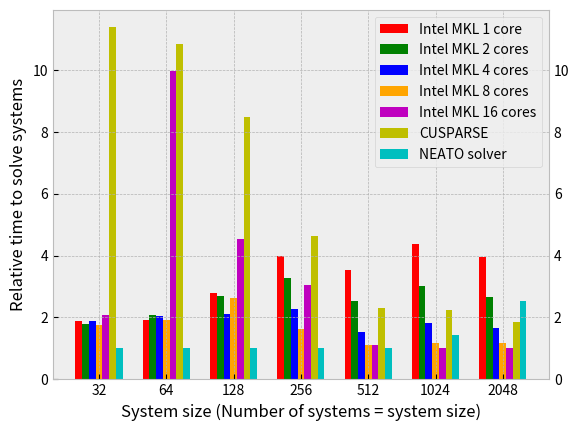
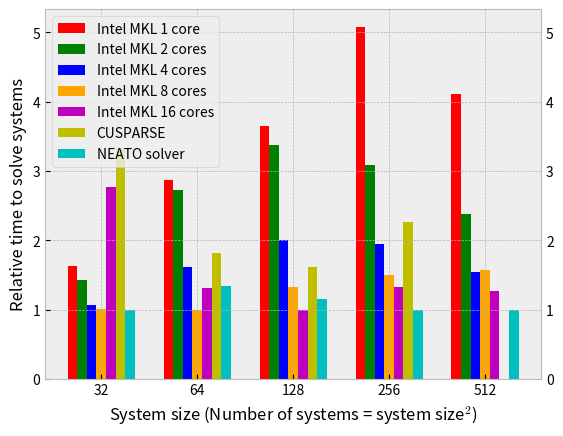

These figures' Python source, in order:
import numpy as np
import matplotlib
import matplotlib.pyplot as plt
import os
import sys

plt.style.use('bmh')
# 2-D plots
prob_sizes = [32, 64, 128, 256, 512., 1024, 2048]
intel_mkl_1 = np.array(
        [0.045, 0.048, 0.089, 0.263, 0.959, 3.775, 16.272])
intel_mkl_2 = np.array(
        [0.043, 0.052, 0.086, 0.217, 0.688, 2.612, 10.953])
intel_mkl_4 = np.array(
        [0.045, 0.051, 0.068, 0.151, 0.412, 1.577, 6.815])
intel_mkl_8 = np.array(
        [0.042, 0.048, 0.084, 0.107, 0.299, 1.023, 4.823])
intel_mkl_16 = np.array(
        [0.050, 0.249, 0.145, 0.202, 0.299, 0.864, 4.111])
cusparse = np.array(
        [0.273, 0.271, 0.271, 0.305, 0.629, 1.939, 7.607])
neato_shared = np.array(
        [0.024, 0.025, 0.032, 0.066, 0.272, 1.252, 10.407])
matrix = np.vstack([intel_mkl_1,
                    intel_mkl_2,
                    intel_mkl_4,
                    intel_mkl_8,
                    intel_mkl_16,
                    cusparse,
                    neato_shared])
mins = np.min(matrix, axis=0)

# normalize timings:
intel_mkl_1 = intel_mkl_1/mins
intel_mkl_2 = intel_mkl_2/mins
intel_mkl_4 = intel_mkl_4/mins
intel_mkl_8 = intel_mkl_8/mins
intel_mkl_16 = intel_mkl_16/mins
cusparse = cusparse/mins
neato_shared = neato_shared/mins

ind = np.arange(7)*5
fig, ax = plt.subplots()
width = 0.5
mkl_1_bars = ax.bar(ind+0*width, intel_mkl_1, width, color='r')
mkl_2_bars = ax.bar(ind+1*width, intel_mkl_2, width, color='g')
mkl_4_bars = ax.bar(ind+2*width, intel_mkl_4, width, color='b')
mkl_8_bars = ax.bar(ind+3*width, intel_mkl_8, width, color='orange')
mkl_16_bars = ax.bar(ind+4*width, intel_mkl_16, width, color='m')
cusparse_bars = ax.bar(ind+5*width, cusparse, width, color='y')
neato_bars = ax.bar(ind+6*width, neato_shared, width, color='c')

ax.get_yaxis().set_major_formatter(
        matplotlib.ticker.ScalarFormatter())
ax.yaxis.set_major_formatter(
        matplotlib.ticker.FormatStrFormatter('%d'))

ax.set_xticks(ind+3*width)
ax.set_xticklabels(['32', '64', '128', '256', '512', '1024', '2048'])
ax.set_xlabel('Problem size')

ax.set_xlabel('System size (Number of systems = system size)')
ax.set_ylabel('Relative time to solve systems')
ax.tick_params(labelright=True)
ax.grid(True)
leg = ax.legend((
            mkl_1_bars[0],
            mkl_2_bars[0],
            mkl_4_bars[0],
            mkl_8_bars[0],
            mkl_16_bars[0],
            cusparse_bars[0],
            neato_bars[0]),
            ('Intel MKL 1 core',
            'Intel MKL 2 cores',
            'Intel MKL 4 cores',
            'Intel MKL 8 cores',
            'Intel MKL 16 cores',
            'CUSPARSE',
            'NEATO solver'),
            loc='best',
            fontsize='medium')
leg.draw_frame(True)
plt.savefig('bench-2d.eps')

#plt.style.use('bmh')
# 3-D plots
prob_sizes = [32, 64, 128, 256, 512]
intel_mkl_1 = np.array(
        [0.152, 0.879, 7.052, 63.858, 515.792])
intel_mkl_2 = np.array(
        [0.132, 0.834, 6.504, 38.724, 298.401])
intel_mkl_4 = np.array(
        [0.099, 0.493, 3.864, 24.430, 194.107])
intel_mkl_8 = np.array(
        [0.094, 0.306, 2.553, 18.792, 196.748])
intel_mkl_16 = np.array(
        [0.257, 0.403, 1.931, 16.610, 159.394])
cusparse = np.array(
        [0.310, 0.556, 3.128, 28.495, np.inf])
neato_shared = np.array(
        [0.093, 0.409, 2.224, 12.568, 125.326])

matrix = np.vstack([intel_mkl_1,
                    intel_mkl_2,
                    intel_mkl_4,
                    intel_mkl_8,
                    intel_mkl_16,
                    cusparse,
                    neato_shared])
mins = np.min(matrix, axis=0)

# normalize timings:
intel_mkl_1 = intel_mkl_1/mins
intel_mkl_2 = intel_mkl_2/mins
intel_mkl_4 = intel_mkl_4/mins
intel_mkl_8 = intel_mkl_8/mins
intel_mkl_16 = intel_mkl_16/mins
cusparse = cusparse/mins
neato_shared = neato_shared/mins

ind = np.arange(5)*5
fig, ax = plt.subplots()
width = 0.5
mkl_1_bars = ax.bar(ind+0*width, intel_mkl_1, width, color='r')
mkl_2_bars = ax.bar(ind+1*width, intel_mkl_2, width, color='g')
mkl_4_bars = ax.bar(ind+2*width, intel_mkl_4, width, color='b')
mkl_8_bars = ax.bar(ind+3*width, intel_mkl_8, width, color='orange')
mkl_16_bars = ax.bar(ind+4*width, intel_mkl_16, width, color='m')
cusparse_bars = ax.bar(ind+5*width, cusparse, width, color='y')
neato_bars = ax.bar(ind+6*width, neato_shared, width, color='c')

ax.get_yaxis().set_major_formatter(
        matplotlib.ticker.ScalarFormatter())
ax.yaxis.set_major_formatter(
        matplotlib.ticker.FormatStrFormatter('%d'))
ax.set_xticks(ind+3*width)
ax.set_xticklabels(['32', '64', '128', '256', '512'])
ax.set_xlabel('Problem size')

ax.set_xlabel('System size (Number of systems = system size$^2$)')
ax.set_ylabel('Relative time to solve systems')
ax.tick_params(labelright=True)
ax.grid(True)
leg = ax.legend((
            mkl_1_bars[0],
            mkl_2_bars[0],
            mkl_4_bars[0],
            mkl_8_bars[0],
            mkl_16_bars[0],
            cusparse_bars[0],
            neato_bars[0]),
            ('Intel MKL 1 core',
            'Intel MKL 2 cores',
            'Intel MKL 4 cores',
            'Intel MKL 8 cores',
            'Intel MKL 16 cores',
            'CUSPARSE',
            'NEATO solver'),
            loc='best',
            fontsize='medium')
leg.draw_frame(True)
plt.savefig('bench-3d.eps')


